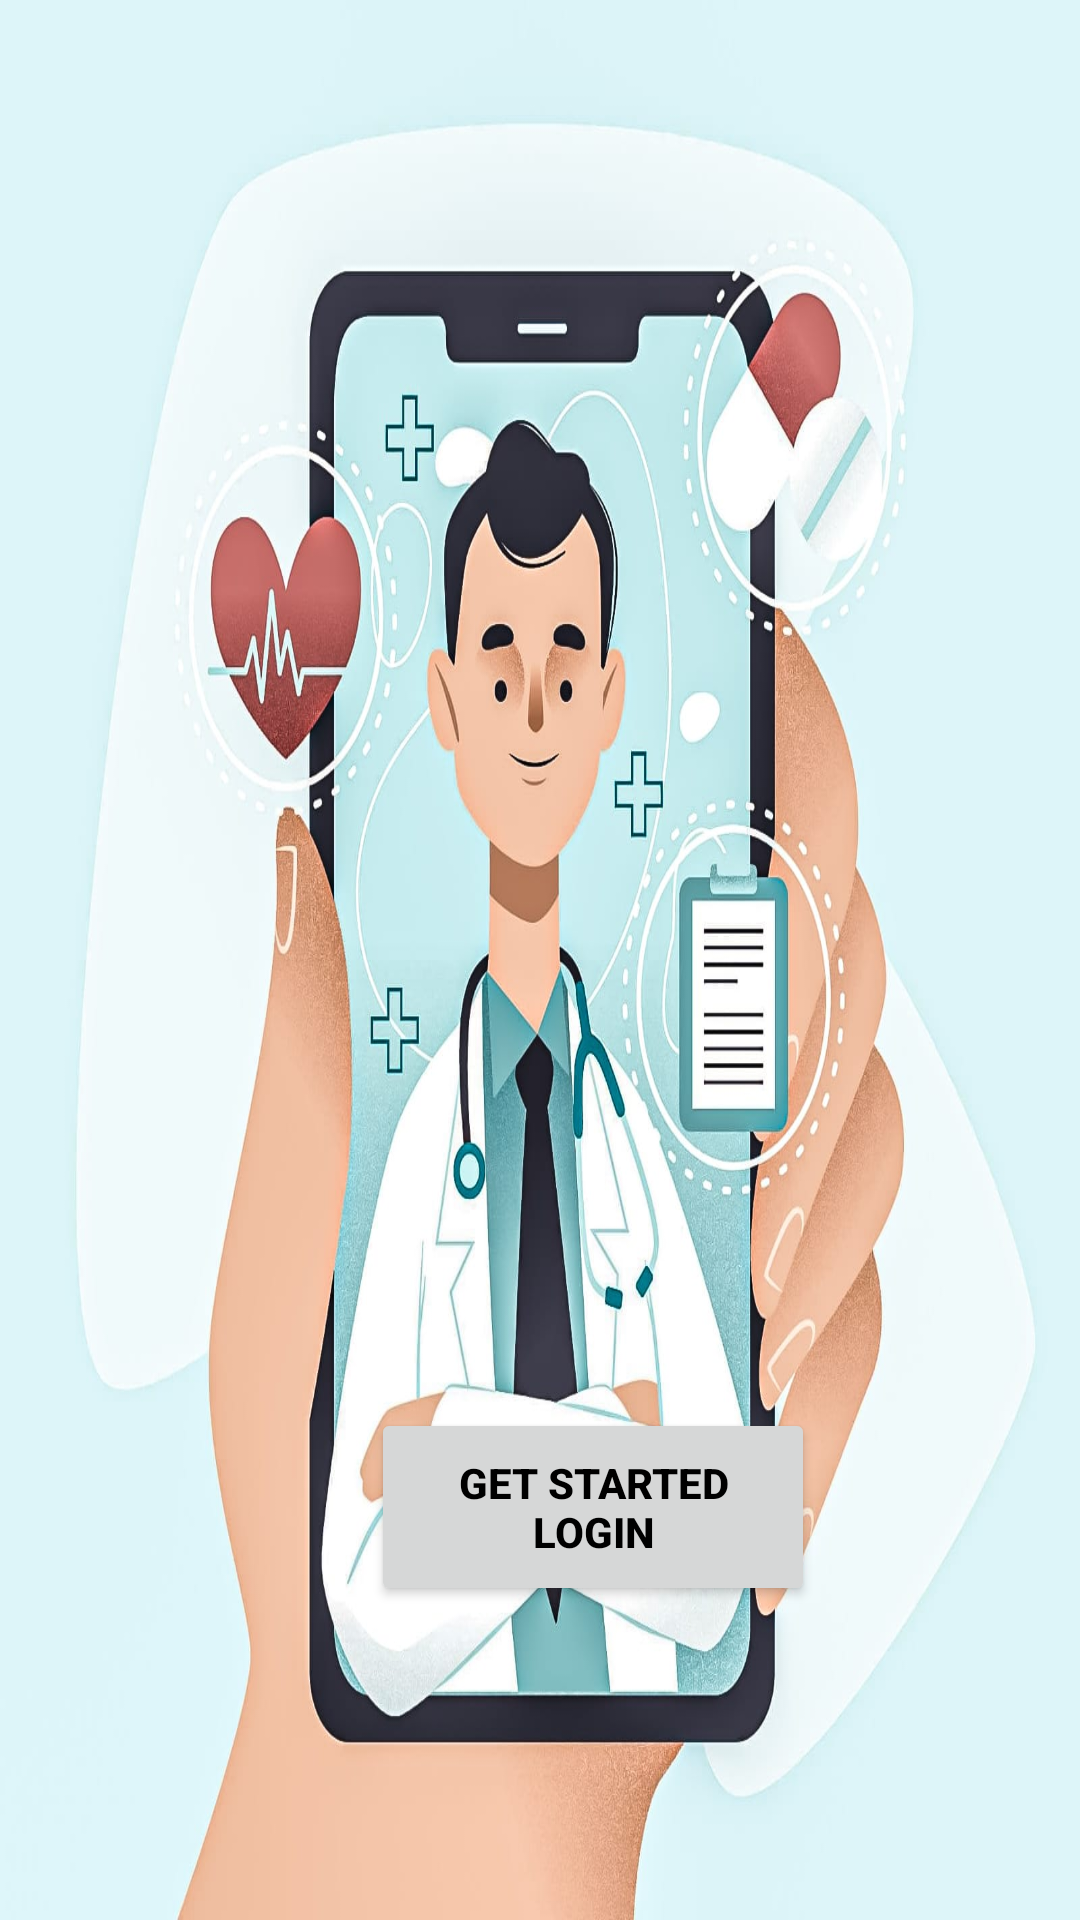

Here is an Android app screen rendered from its layout file. Give the layout XML and the strings, colors and styles it references.
<!-- AndroidManifest.xml: application theme Theme.Simplyhealthy -->
<!-- res/layout/activity_welcome.xml -->
<?xml version="1.0" encoding="utf-8"?>
<androidx.constraintlayout.widget.ConstraintLayout xmlns:android="http://schemas.android.com/apk/res/android"
    xmlns:app="http://schemas.android.com/apk/res-auto"
    xmlns:tools="http://schemas.android.com/tools"
    android:layout_width="match_parent"
    android:layout_height="match_parent"
    android:background="@drawable/newblur"
    tools:context=".WelcomeActivity">

    <TextView
        android:id="@+id/no_internet"
        android:layout_width="wrap_content"
        android:layout_height="wrap_content"
        android:layout_marginEnd="411dp"
        android:layout_marginBottom="731dp"
        android:text="No Internet!! Please Retry"
        android:textColor="@color/black"
        android:textSize="20dp"
        android:textStyle="bold"
        android:visibility="gone"
        app:layout_constraintBottom_toBottomOf="parent"
        app:layout_constraintEnd_toEndOf="parent"
        app:layout_constraintStart_toStartOf="parent"
        app:layout_constraintTop_toTopOf="parent" />

    <ImageView
        android:id="@+id/no_wifi"
        android:layout_width="100dp"
        android:layout_height="100dp"
        android:layout_marginTop="10dp"
        android:layout_marginEnd="411dp"
        android:src="@drawable/wifi"
        android:visibility="gone"
        app:layout_constraintEnd_toEndOf="parent"
        app:layout_constraintStart_toStartOf="parent"
        app:layout_constraintTop_toTopOf="parent" />

    <Button
        android:id="@+id/Getstart"
        android:layout_width="148dp"
        android:layout_height="66dp"
        android:layout_marginStart="109dp"
        android:layout_marginBottom="102dp"
        android:text="Get Started    login"
        android:textColor="@color/black"
        android:textStyle="bold"
        app:layout_constraintBottom_toBottomOf="parent"
        app:layout_constraintEnd_toEndOf="parent"
        app:layout_constraintHorizontal_bias="0.142"
        app:layout_constraintStart_toStartOf="parent"
        app:layout_constraintTop_toTopOf="parent"
        app:layout_constraintVertical_bias="0.994"
        app:layout_goneMarginEnd="109dp" />

    <TextView
        android:id="@+id/newtext"
        android:layout_width="300dp"
        android:layout_height="wrap_content"
        android:layout_marginStart="40dp"
        android:layout_marginTop="41dp"
        android:layout_marginEnd="71dp"
        android:layout_marginBottom="658dp"
        android:text="TextView"
        android:textColor="@color/black"
        android:textSize="24sp"
        android:textStyle="bold"
        app:layout_constraintBottom_toBottomOf="parent"
        app:layout_constraintEnd_toEndOf="parent"
        app:layout_constraintStart_toStartOf="parent"
        app:layout_constraintTop_toTopOf="parent" />


</androidx.constraintlayout.widget.ConstraintLayout>
<!-- resources referenced by this layout -->
<resources>
  <color name="black">#FF000000</color>
  <!-- drawable newblur: jpg bitmap (drawable, 146474 bytes) -->
  <!-- drawable wifi: png bitmap (drawable, 80374 bytes) -->
  <style name="Theme.Simplyhealthy" parent="Base.Theme.Simplyhealthy" />
  <style name="Base.Theme.Simplyhealthy" parent="Theme.Material3.DayNight.NoActionBar">
          
          
      </style>
</resources>
